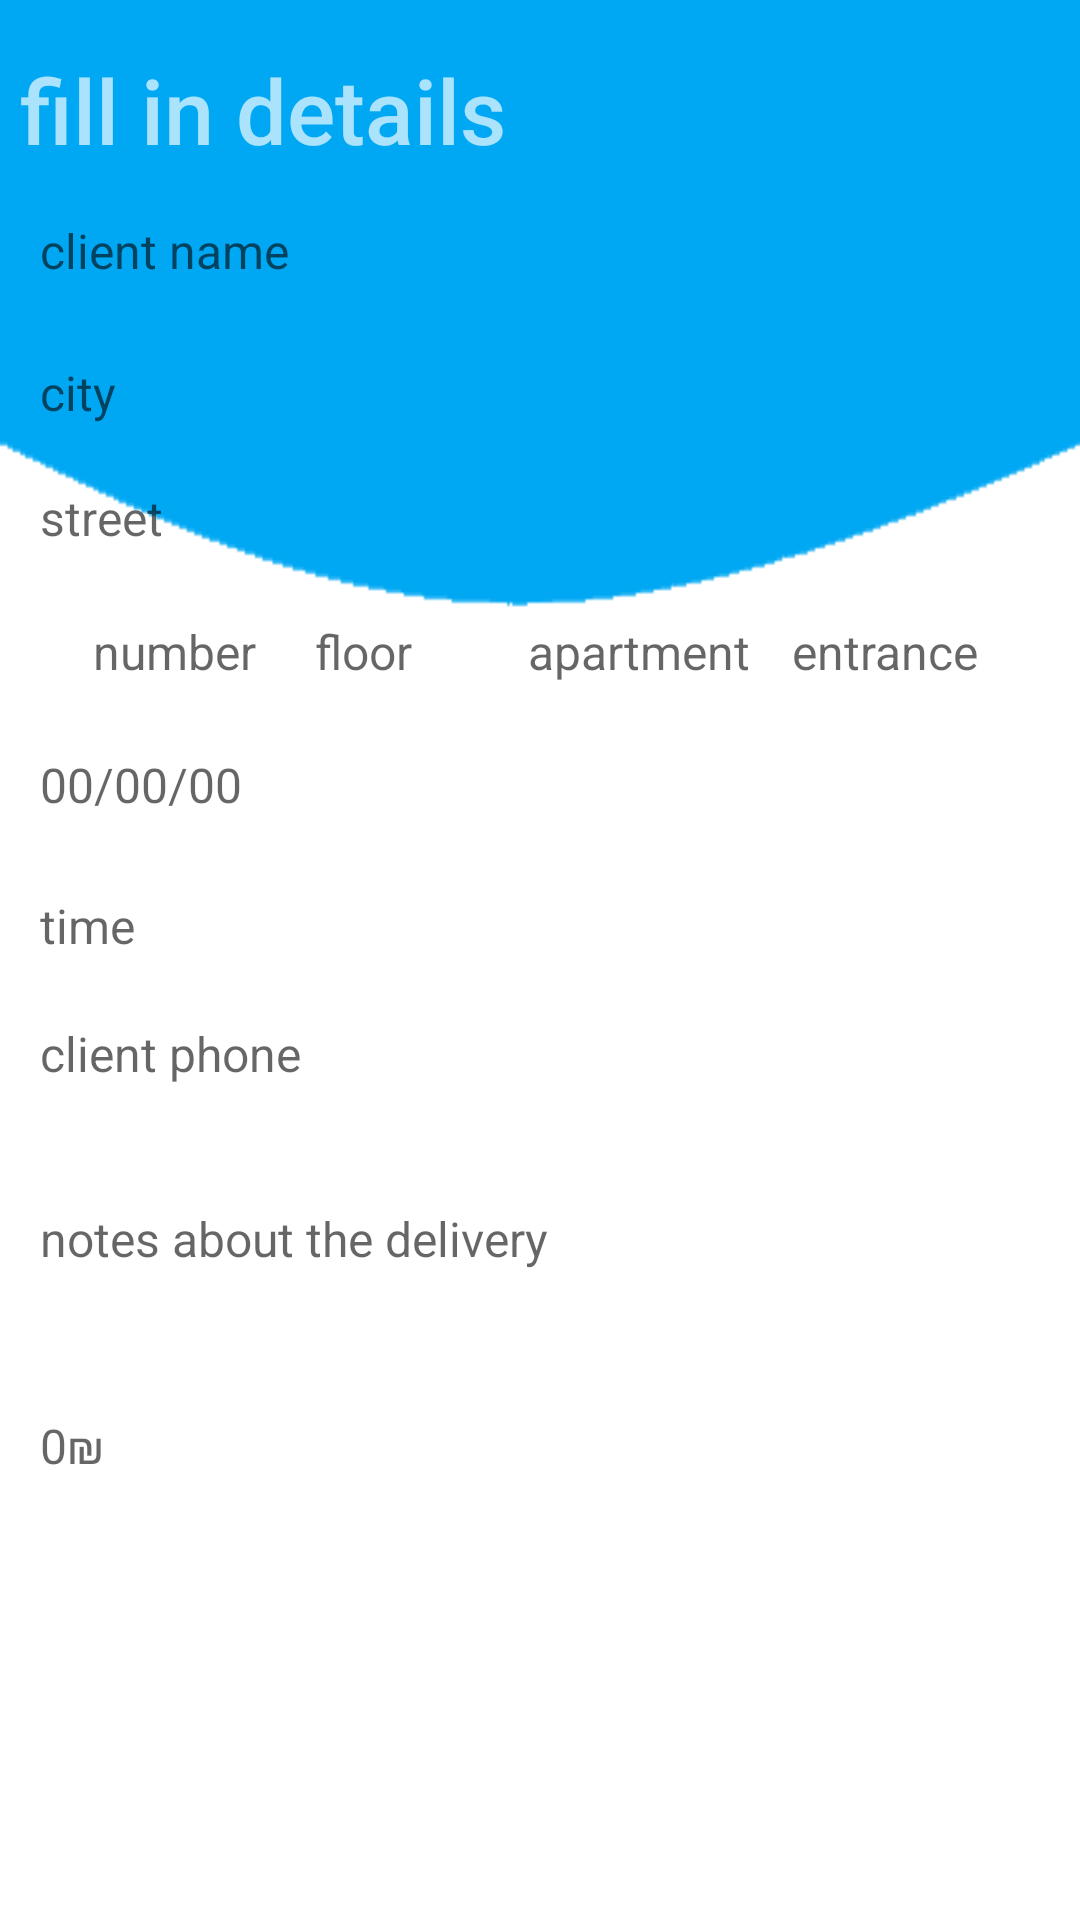

Produce the Android XML layout that renders to this screen, including the resource entries it uses.
<!-- AndroidManifest.xml: application theme Theme.FDelivery -->
<!-- res/layout/activity_new_delivery.xml -->
<?xml version="1.0" encoding="utf-8"?>
<androidx.constraintlayout.widget.ConstraintLayout xmlns:android="http://schemas.android.com/apk/res/android"
    xmlns:app="http://schemas.android.com/apk/res-auto"
    xmlns:tools="http://schemas.android.com/tools"
    android:layout_width="match_parent"
    android:layout_height="match_parent"
    android:background="@drawable/circule"
    tools:context="com.project.fdelivery_bus.activities.newDelivery">

    <EditText
        android:id="@+id/CPhone"
        style="@style/TextAppearance.AppCompat.Widget.TextView.SpinnerItem"
        android:layout_width="352dp"
        android:layout_height="43dp"
        android:background="@drawable/round_border"
        android:ems="14"
        android:hint="@string/CPhone"
        android:inputType="phone"
        android:padding="10dp"
        android:textAppearance="@style/TextAppearance.AppCompat.Body2"
        android:textColor="#040404"

        android:textSize="16sp"
        app:layout_constraintBottom_toBottomOf="parent"
        app:layout_constraintEnd_toEndOf="parent"
        app:layout_constraintHorizontal_bias="0.406"
        app:layout_constraintStart_toStartOf="parent"
        app:layout_constraintTop_toTopOf="parent"
        app:layout_constraintVertical_bias="0.552" />

    <EditText
        android:id="@+id/CName"
        style="@style/TextAppearance.AppCompat.Widget.TextView.SpinnerItem"
        android:layout_width="352dp"
        android:layout_height="43dp"
        android:background="@drawable/round_border"
        android:ems="14"
        android:hint="@string/CName"
        android:inputType="textPersonName"
        android:padding="10dp"
        android:textAppearance="@style/TextAppearance.AppCompat.Body2"
        android:textColor="#040404"
        android:textSize="16sp"
        app:layout_constraintBottom_toBottomOf="parent"
        app:layout_constraintEnd_toEndOf="parent"
        app:layout_constraintHorizontal_bias="0.406"
        app:layout_constraintStart_toStartOf="parent"
        app:layout_constraintTop_toTopOf="parent"
        app:layout_constraintVertical_bias="0.104" />

    <EditText
        android:id="@+id/CNentrance"
        style="@style/TextAppearance.AppCompat.Widget.TextView.SpinnerItem"
        android:layout_width="82dp"
        android:layout_height="43dp"
        android:background="@drawable/round_border"
        android:ems="14"
        android:hint="@string/CNentrance"
        android:inputType="textPersonName"
        android:padding="10dp"
        android:textAppearance="@style/TextAppearance.AppCompat.Body2"
        android:textColor="#040404"
        android:textSize="16sp"

        app:layout_constraintBottom_toBottomOf="parent"
        app:layout_constraintEnd_toEndOf="parent"
        app:layout_constraintHorizontal_bias="0.914"
        app:layout_constraintStart_toStartOf="parent"
        app:layout_constraintTop_toTopOf="parent"
        app:layout_constraintVertical_bias="0.328" />


    <EditText
        android:id="@+id/CNcity"
        style="@style/TextAppearance.AppCompat.Widget.TextView.SpinnerItem"
        android:layout_width="352dp"
        android:layout_height="43dp"
        android:background="@drawable/round_border"
        android:ems="14"
        android:hint="@string/CNcity"
        android:padding="10dp"
        android:textColor="#040404"
        android:textSize="16sp"
        app:layout_constraintBottom_toBottomOf="parent"
        app:layout_constraintEnd_toEndOf="parent"
        app:layout_constraintHorizontal_bias="0.406"
        app:layout_constraintStart_toStartOf="parent"
        app:layout_constraintTop_toTopOf="parent"
        app:layout_constraintVertical_bias="0.183" />

    <EditText
        android:id="@+id/CNnumber"
        style="@style/TextAppearance.AppCompat.Widget.TextView.SpinnerItem"
        android:layout_width="76dp"
        android:layout_height="43dp"
        android:background="@drawable/round_border"
        android:ems="14"
        android:hint="@string/CNnumber"
        android:padding="10dp"
        android:textColor="#040404"
        android:textSize="16sp"
        app:layout_constraintBottom_toBottomOf="parent"
        app:layout_constraintEnd_toEndOf="parent"
        app:layout_constraintHorizontal_bias="0.074"
        app:layout_constraintStart_toStartOf="parent"
        app:layout_constraintTop_toTopOf="parent"
        app:layout_constraintVertical_bias="0.328" />

    <EditText
        android:id="@+id/CNstreet"
        style="@style/TextAppearance.AppCompat.Widget.TextView.SpinnerItem"
        android:layout_width="352dp"
        android:layout_height="43dp"
        android:background="@drawable/round_border"
        android:ems="14"
        android:hint="@string/CNstreet"
        android:padding="10dp"
        android:textColor="#040404"
        android:textSize="16sp"
        app:layout_constraintBottom_toBottomOf="parent"
        app:layout_constraintEnd_toEndOf="parent"
        app:layout_constraintHorizontal_bias="0.423"
        app:layout_constraintStart_toStartOf="parent"
        app:layout_constraintTop_toTopOf="parent"
        app:layout_constraintVertical_bias="0.253" />

    <EditText
        android:id="@+id/CNaprt"
        style="@style/TextAppearance.AppCompat.Widget.TextView.SpinnerItem"
        android:layout_width="95dp"
        android:layout_height="43dp"
        android:background="@drawable/round_border"
        android:ems="14"
        android:hint="@string/CNaprt"
        android:padding="10dp"
        android:textColor="#040404"
        android:textSize="16sp"
        app:layout_constraintBottom_toBottomOf="parent"
        app:layout_constraintEnd_toEndOf="parent"
        app:layout_constraintHorizontal_bias="0.626"
        app:layout_constraintStart_toStartOf="parent"
        app:layout_constraintTop_toTopOf="parent"
        app:layout_constraintVertical_bias="0.328" />

    <EditText
        android:id="@+id/CNfloor"
        style="@style/TextAppearance.AppCompat.Widget.TextView.SpinnerItem"
        android:layout_width="76dp"
        android:layout_height="43dp"
        android:background="@drawable/round_border"
        android:ems="14"
        android:hint="@string/CNfloor"
        android:padding="10dp"
        android:textColor="#040404"
        android:textSize="16sp"
        app:layout_constraintBottom_toBottomOf="parent"
        app:layout_constraintEnd_toEndOf="parent"
        app:layout_constraintHorizontal_bias="0.334"
        app:layout_constraintStart_toStartOf="parent"
        app:layout_constraintTop_toTopOf="parent"
        app:layout_constraintVertical_bias="0.328" />

    <EditText
        android:id="@+id/Cnote"
        style="@style/TextAppearance.AppCompat.Widget.TextView.SpinnerItem"
        android:layout_width="352dp"
        android:layout_height="86dp"
        android:background="@drawable/round_border"
        android:ems="14"
        android:hint="@string/Cnote"
        android:inputType="textPersonName"
        android:padding="10dp"
        android:textAppearance="@style/TextAppearance.AppCompat.Body2"
        android:textColor="#040404"
        android:textSize="16sp"
        app:layout_constraintBottom_toBottomOf="parent"
        app:layout_constraintEnd_toEndOf="parent"
        app:layout_constraintHorizontal_bias="0.406"
        app:layout_constraintStart_toStartOf="parent"
        app:layout_constraintTop_toTopOf="parent"
        app:layout_constraintVertical_bias="0.668" />

    <EditText
        android:id="@+id/cost"
        style="@style/TextAppearance.AppCompat.Widget.TextView.SpinnerItem"
        android:layout_width="352dp"
        android:layout_height="43dp"
        android:background="@drawable/round_border"
        android:ems="14"
        android:hint="@string/cost"
        android:padding="10dp"
        android:textAppearance="@style/TextAppearance.AppCompat.Body2"
        android:textColor="#040404"
        android:textSize="16sp"
        app:layout_constraintBottom_toBottomOf="parent"

        app:layout_constraintEnd_toEndOf="parent"
        app:layout_constraintHorizontal_bias="0.406"
        app:layout_constraintStart_toStartOf="parent"
        app:layout_constraintTop_toTopOf="parent"
        app:layout_constraintVertical_bias="0.771" />

    <EditText
        android:id="@+id/Date"
        style="@style/TextAppearance.AppCompat.Widget.TextView.SpinnerItem"
        android:layout_width="352dp"
        android:layout_height="43dp"
        android:background="@drawable/round_border"
        android:ems="14"
        android:hint="@string/Date"
        android:inputType="date"
        android:padding="10dp"
        android:textAppearance="@style/TextAppearance.AppCompat.Body2"
        android:textColor="#040404"
        android:textSize="16sp"

        app:layout_constraintBottom_toBottomOf="parent"
        app:layout_constraintEnd_toEndOf="parent"
        app:layout_constraintHorizontal_bias="0.406"
        app:layout_constraintStart_toStartOf="parent"
        app:layout_constraintTop_toTopOf="parent"
        app:layout_constraintVertical_bias="0.402" />

    <EditText
        android:id="@+id/Time"
        style="@style/TextAppearance.AppCompat.Widget.TextView.SpinnerItem"
        android:layout_width="352dp"
        android:layout_height="43dp"
        android:background="@drawable/round_border"
        android:ems="14"
        android:hint="@string/Time"
        android:inputType="time"
        android:padding="10dp"
        android:textAppearance="@style/TextAppearance.AppCompat.Body2"
        android:textColor="#040404"

        android:textSize="16sp"
        app:layout_constraintBottom_toBottomOf="parent"
        app:layout_constraintEnd_toEndOf="parent"
        app:layout_constraintHorizontal_bias="0.406"
        app:layout_constraintStart_toStartOf="parent"
        app:layout_constraintTop_toTopOf="parent"
        app:layout_constraintVertical_bias="0.481" />

    <Button
        android:id="@+id/ndSubmit"
        android:layout_width="352dp"
        android:layout_height="43dp"
        android:background="@drawable/round_buttom"
        android:text="@string/ndsubmit"
        android:textAppearance="@style/TextAppearance.AppCompat.Body2"
        android:textColor="#ffffff"
        app:backgroundTint="#00a8f3"
        app:layout_constraintBottom_toBottomOf="parent"
        app:layout_constraintEnd_toEndOf="parent"
        app:layout_constraintHorizontal_bias="0.406"
        app:layout_constraintStart_toStartOf="parent"
        app:layout_constraintTop_toTopOf="parent"
        app:layout_constraintVertical_bias="0.918" />

    <TextView
        android:id="@+id/textViewNewdelivery"
        android:layout_width="351dp"
        android:layout_height="56dp"
        android:padding="3dp"
        android:text="@string/textViewNewdelivery"
        android:textAppearance="@style/TextAppearance.AppCompat.Body2"
        android:textColor="#abe3fd"
        android:textSize="30sp"
        app:layout_constraintBottom_toBottomOf="parent"
        app:layout_constraintEnd_toEndOf="parent"
        app:layout_constraintHorizontal_bias="0.4"
        app:layout_constraintStart_toStartOf="parent"
        app:layout_constraintTop_toTopOf="parent"
        app:layout_constraintVertical_bias="0.023" />

</androidx.constraintlayout.widget.ConstraintLayout>
<!-- resources referenced by this layout -->
<resources>
  <!-- drawable circule: png bitmap (drawable, 2671 bytes) -->
  <string name="CName">client name</string>
  <string name="CNaprt">apartment</string>
  <string name="CNcity">city</string>
  <string name="CNentrance">entrance</string>
  <string name="CNfloor">floor</string>
  <string name="CNnumber">number</string>
  <string name="CNstreet">street</string>
  <string name="CPhone">client phone</string>
  <string name="Cnote">notes about the delivery</string>
  <string name="Date">00/00/00</string>
  <string name="Time">time</string>
  <string name="cost">0₪</string>
  <string name="ndsubmit">SUBMIT</string>
  <string name="textViewNewdelivery">fill in details</string>
  <style name="Theme.FDelivery" parent="Theme.MaterialComponents.DayNight.NoActionBar">
          
          <item name="colorPrimary">@color/purple_200</item>
          <item name="colorPrimaryVariant">@color/purple_200</item>
          <item name="colorOnPrimary">@color/white</item>
          
          <item name="colorSecondary">@color/teal_200</item>
          <item name="colorSecondaryVariant">@color/teal_700</item>
          <item name="colorOnSecondary">@color/black</item>
          
          <item name="android:statusBarColor" tools:targetApi="l">?attr/colorPrimaryVariant</item>
          
      </style>
  <color name="purple_200">#00a8f3</color>
  <color name="white">#FFFFFFFF</color>
  <color name="teal_200">#FF03DAC5</color>
  <color name="teal_700">#FF018786</color>
  <color name="black">#FF000000</color>
</resources>
